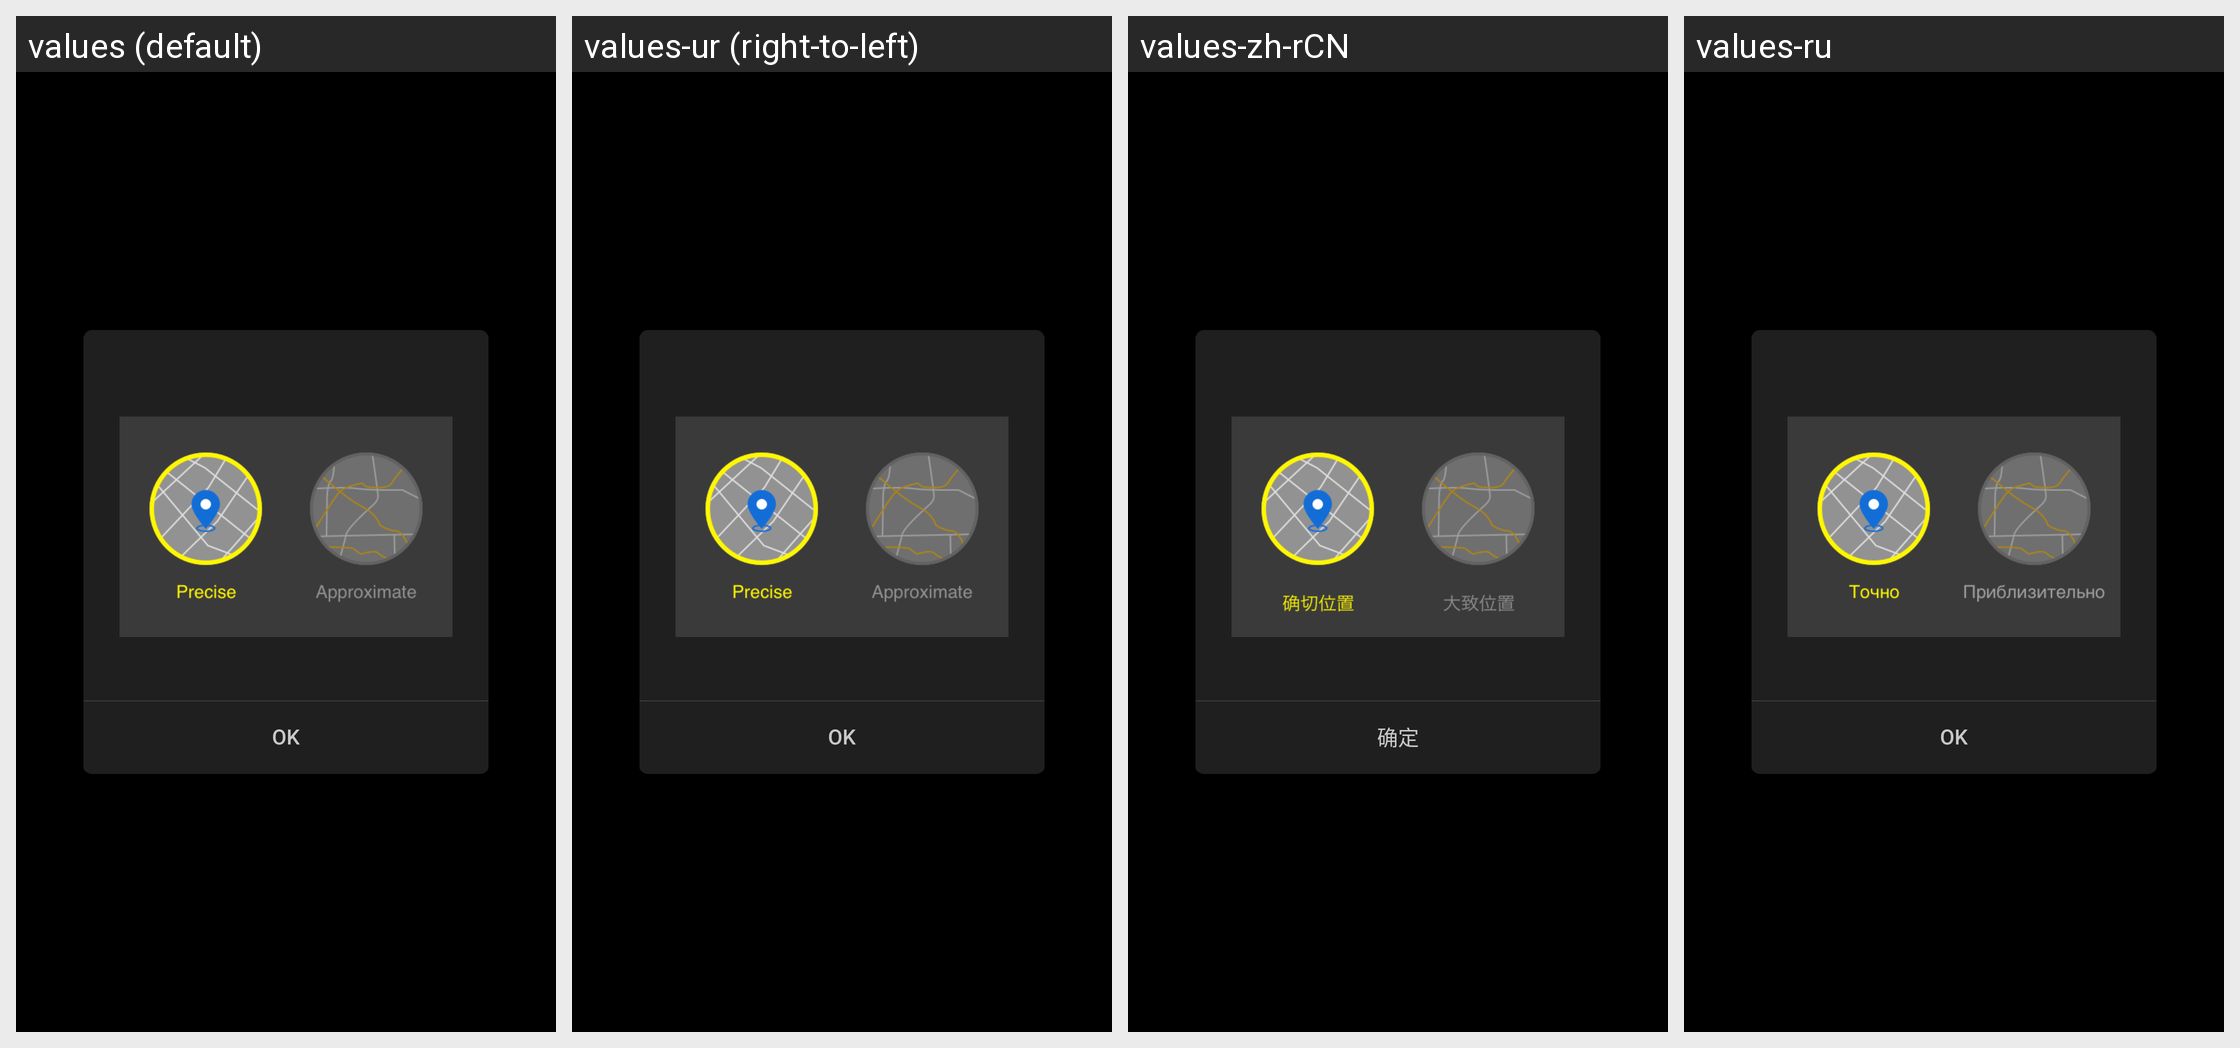

Here is an Android app screen in its default locale and in the app's own translations. Write out the translated-string differences for the strings that appear on this screen.
Android screen res/layout/dialogimage2.xml rendered under 4 locales, left to right: values (default), values-ur (right-to-left), values-zh-rCN, values-ru. Device: Nexus 5 (rendered at 1080×1920; each locale shown at half size, 540×960, under a caption strip naming it); theme AppTheme.
Other locales in the repository, not shown: values-af, values-am, values-ar, values-as, values-az, values-be, values-bg, values-bn, values-bs, values-ca, values-cs, values-da, values-el, values-en-rCA, values-en-rGB, values-en-rIN, values-en-rXC, values-es, values-es-rUS, values-et, values-eu, values-fa, values-fi, values-fr, values-fr-rCA, values-gl, values-gu, values-hi, values-hr, values-hu, values-hy, values-in, values-is, values-iw, values-ka, values-kk, values-km, values-kn, values-ky, values-lo, values-lt, values-lv, values-mk, values-ml, values-mn, values-mr, values-ms, values-my, values-nb, values-ne, values-nl, values-or, values-pa, values-pl, values-pt, values-pt-rBR, values-pt-rPT, values-ro, values-si, values-sk, values-sl, values-sq, values-sr, values-sv, values-sw, values-ta, values-te, values-th, values-tl, values-tr, values-uk, values-uz, values-vi, values-zh-rHK, values-zu.
Strings drawn on this screen, with the default value and each locale's value (text and hints the layout hard-codes, and strings that could not be matched under every locale, appear in the picture but are not listed):

MID_COMMON_OK
  values: OK
  values-ur: OK  [not translated; the default value is used]
  values-zh-rCN: 确定
  values-ru: OK

MID_COMMON_CANCEL
  values: Cancel
  values-ur: Cancel  [not translated; the default value is used]
  values-zh-rCN: 取消
  values-ru: Отмена
